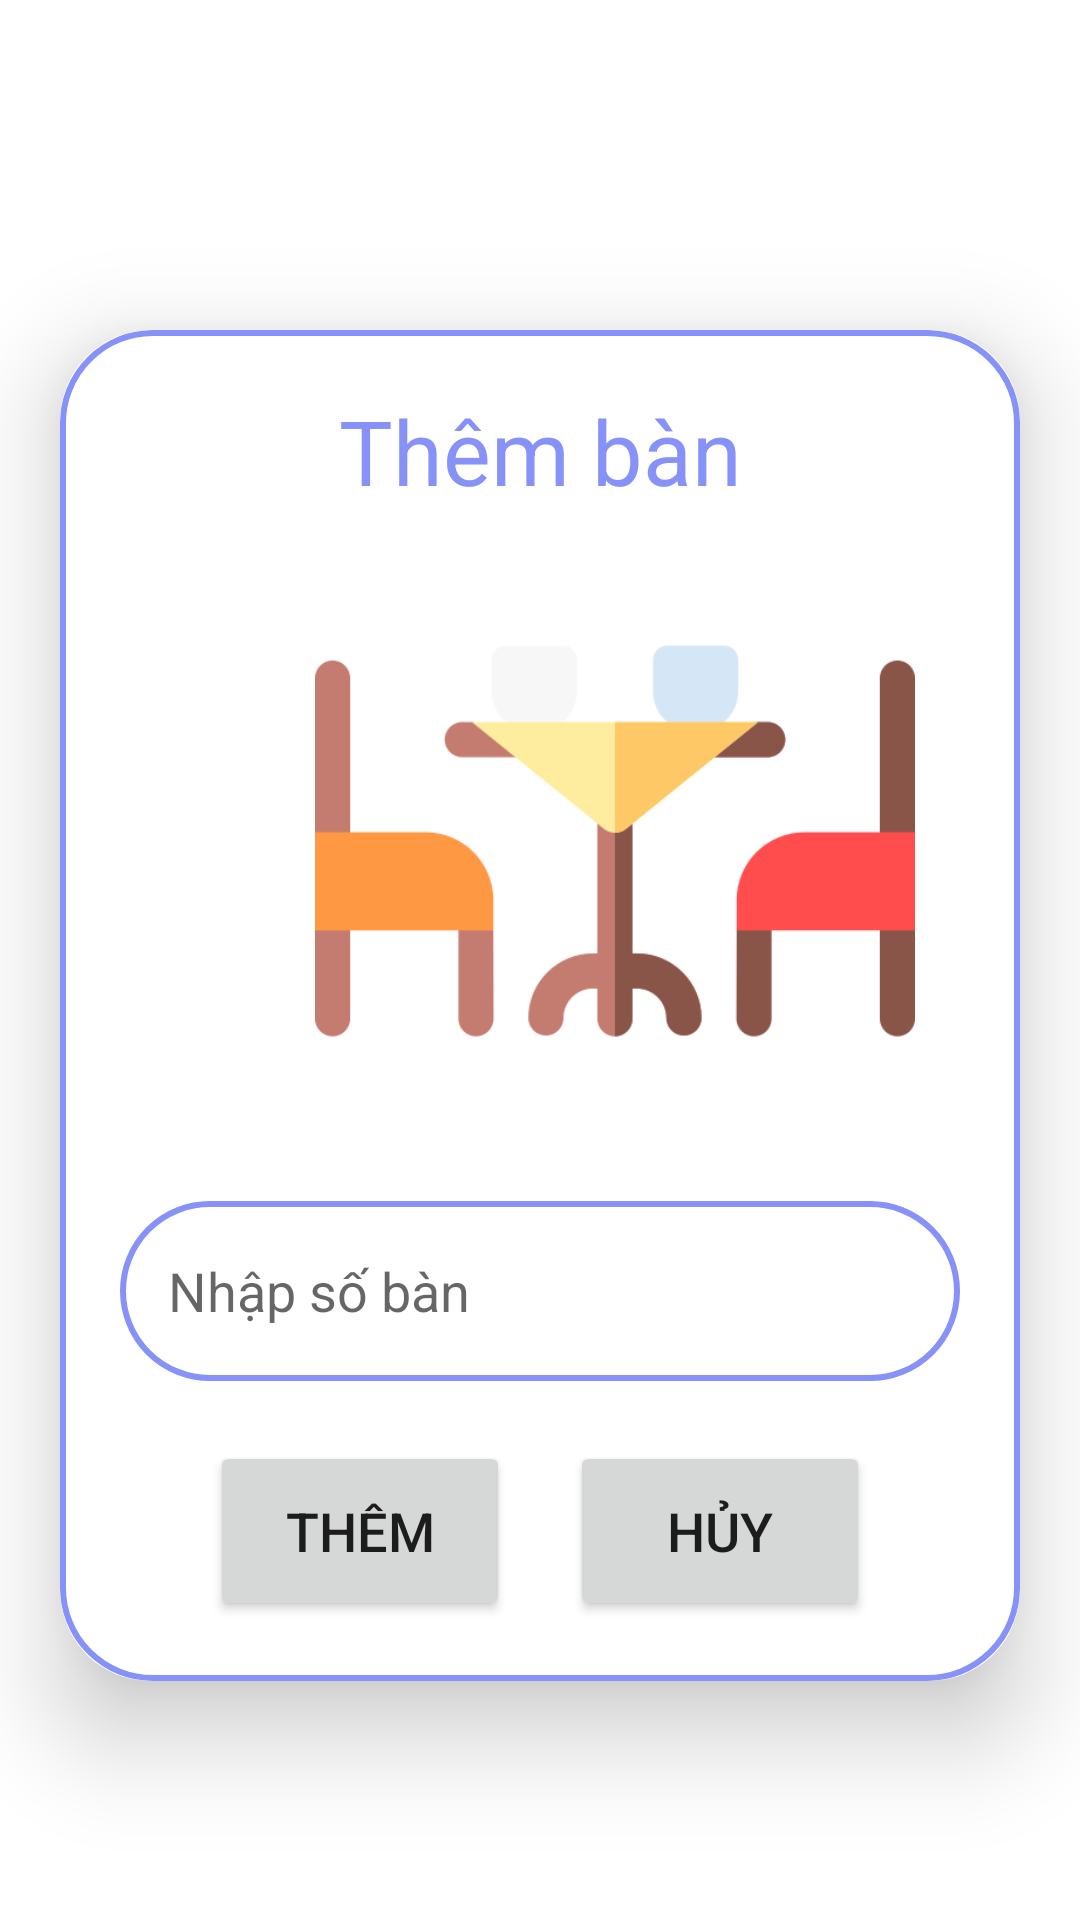

Android layout source for this screen:
<!-- AndroidManifest.xml: application theme Theme.OD_VN -->
<!-- res/layout/fragment_upload_table.xml -->
<?xml version="1.0" encoding="utf-8"?>
<ScrollView xmlns:android="http://schemas.android.com/apk/res/android"
    xmlns:app="http://schemas.android.com/apk/res-auto"
    xmlns:tools="http://schemas.android.com/tools"
    android:layout_width="match_parent"
    android:layout_height="match_parent"
    android:orientation="vertical"
    tools:context=".UploadTableFragment">
    <androidx.cardview.widget.CardView
        android:layout_width="match_parent"
        android:layout_height="wrap_content"
        android:layout_marginTop="110dp"
        android:layout_marginEnd="20dp"
        android:layout_marginStart="20dp"
        app:cardCornerRadius="30dp"
        app:cardElevation="20dp">
        <LinearLayout
            android:layout_width="match_parent"
            android:layout_height="wrap_content"
            android:orientation="vertical"
            android:layout_gravity="center_horizontal"

            android:padding="20dp"
            android:background="@drawable/lavender_border">
            <TextView
                android:layout_width="match_parent"
                android:layout_height="wrap_content"
                android:text="Thêm bàn"
                android:textSize="30sp"
                android:textAlignment="center"
                android:textColor="@color/lavender"/>

            <ImageView
                android:layout_width="200dp"
                android:layout_height="200dp"
                android:layout_marginTop="10dp"
                android:layout_marginLeft="65dp"
                android:background="@drawable/_used_table"
                android:scaleType="fitXY" />
            <EditText
                android:layout_width="match_parent"
                android:layout_height="60dp"
                android:id="@+id/tableid"
                android:background="@drawable/lavender_border"
                android:layout_marginTop="20dp"
                android:padding="16dp"
                android:hint="Nhập số bàn"
                android:gravity="start|center_vertical"
                android:textColor="@color/lavender"/>
            <RelativeLayout
                android:layout_width="match_parent"
                android:layout_height="wrap_content"
                android:orientation="horizontal">
                <Button
                    android:layout_width="100dp"
                    android:layout_height="60dp"
                    android:text="Thêm"
                    android:id="@+id/addTableBtn"
                    android:textSize="18sp"
                    android:layout_alignParentBottom="true"
                    android:layout_alignParentLeft="true"
                    android:layout_marginTop="20dp"
                    android:layout_marginLeft="30dp"
                    app:cornerRadius = "20dp"/>

                <Button
                    android:id="@+id/cancelTableBtn"
                    android:layout_width="100dp"
                    android:layout_height="60dp"
                    android:layout_alignParentRight="true"
                    android:layout_alignParentBottom="true"
                    android:layout_marginBottom="20dp"
                    android:text="Hủy"
                    android:textSize="18sp"
                    android:layout_marginRight="30dp"
                    app:cornerRadius="20dp" />
            </RelativeLayout>
        </LinearLayout>
    </androidx.cardview.widget.CardView>

</ScrollView>
<!-- resources referenced by this layout -->
<resources>
  <color name="lavender">#8692f7</color>
  <!-- drawable _used_table: png bitmap (drawable, 14413 bytes) -->
  <!-- drawable lavender_border (drawable) -->
  <?xml version="1.0" encoding="utf-8"?>
  <shape xmlns:android="http://schemas.android.com/apk/res/android"
      android:shape="rectangle">
      <stroke
          android:width="2dp"
          android:color="@color/lavender"/>
          <corners
              android:radius="30dp"/>
  </shape>
  <style name="Theme.OD_VN" parent="Theme.MaterialComponents.DayNight.NoActionBar">
          
          <item name="colorPrimary">@color/lightblue</item>
          <item name="android:forceDarkAllowed" tools:targetApi="q">false</item>
          <item name="colorPrimaryVariant">@color/lightblue</item>
          <item name="colorOnPrimary">@color/white</item>
          
          <item name="colorSecondary">@color/teal_200</item>
          <item name="colorSecondaryVariant">@color/teal_700</item>
          <item name="colorOnSecondary">@color/black</item>
          
          <item name="android:statusBarColor">?attr/colorPrimaryVariant</item>
          
          <item name="android:windowIsTranslucent">true</item>
      </style>
  <color name="lightblue">#51B9F4</color>
  <color name="white">#FFFFFFFF</color>
  <color name="teal_200">#FF03DAC5</color>
  <color name="teal_700">#FF018786</color>
  <color name="black">#FF000000</color>
</resources>
